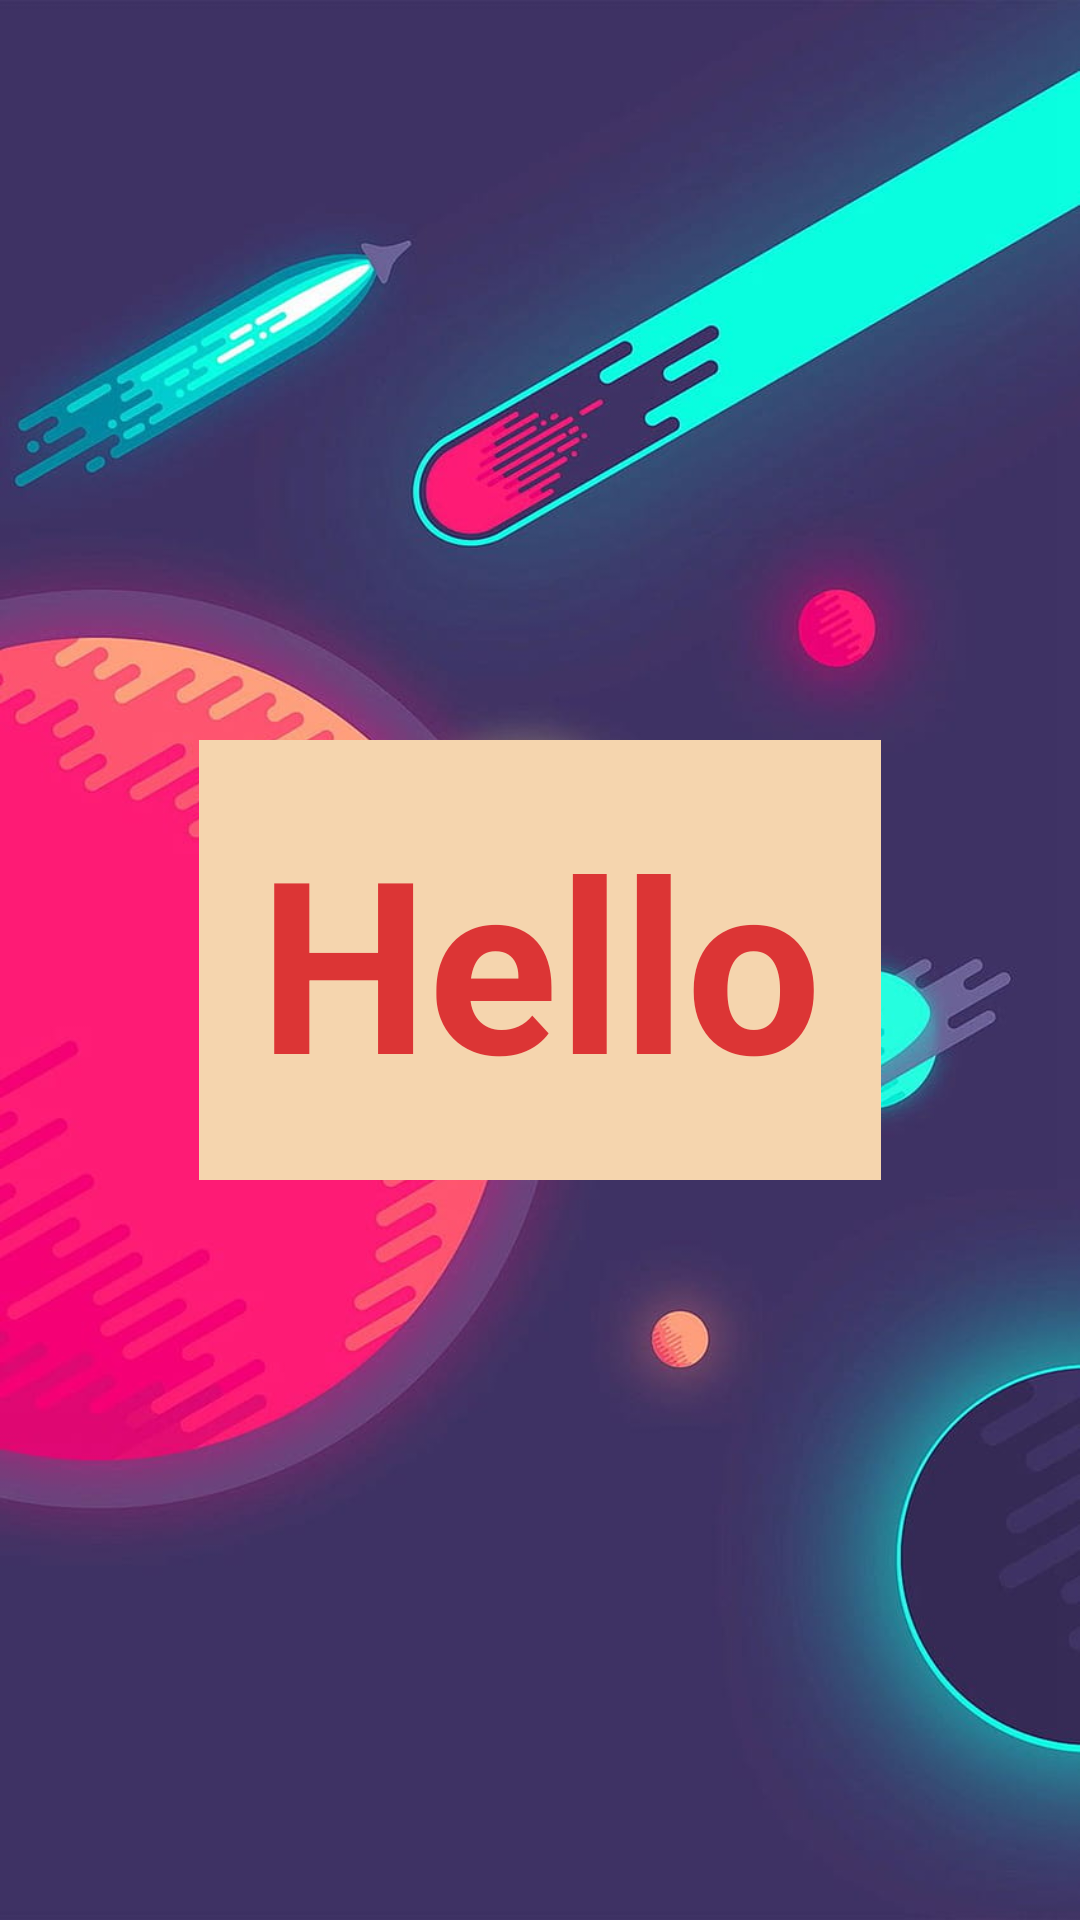

The Android layout XML behind this screen, and the referenced resources:
<!-- AndroidManifest.xml: application theme Theme.CheckBMI -->
<!-- res/layout/activity_result.xml -->
<?xml version="1.0" encoding="utf-8"?>
<LinearLayout xmlns:android="http://schemas.android.com/apk/res/android"
    xmlns:app="http://schemas.android.com/apk/res-auto"
    xmlns:tools="http://schemas.android.com/tools"
    android:layout_width="match_parent"
    android:layout_height="match_parent"
    android:background="@drawable/conbg"
    android:gravity="center"
    tools:context=".Result">


    <TextView
        android:id="@+id/rest"
        android:layout_width="wrap_content"
        android:layout_height="wrap_content"
        android:textStyle="bold"
        android:text="Hello"
        android:padding="20dp"
        android:textColor="#DC3535"
        android:background="#F5D5AE"
        android:textSize="80sp"
        />


</LinearLayout>
<!-- resources referenced by this layout -->
<resources>
  <!-- drawable conbg: jpg bitmap (drawable, 75971 bytes) -->
  <style name="Theme.CheckBMI" parent="Theme.MaterialComponents.NoActionBar">
          
          <item name="colorPrimary">@color/purple_500</item>
          <item name="colorPrimaryVariant">@color/purple_700</item>
          <item name="colorOnPrimary">@color/white</item>
          
          <item name="colorSecondary">@color/teal_200</item>
          <item name="colorSecondaryVariant">@color/teal_700</item>
          <item name="colorOnSecondary">@color/black</item>
          
          <item name="android:statusBarColor">?attr/colorPrimaryVariant</item>
          
      </style>
  <color name="purple_500">#FF6200EE</color>
  <color name="purple_700">#FF3700B3</color>
  <color name="white">#FFFFFFFF</color>
  <color name="teal_200">#FF03DAC5</color>
  <color name="teal_700">#FF018786</color>
  <color name="black">#FF000000</color>
</resources>
